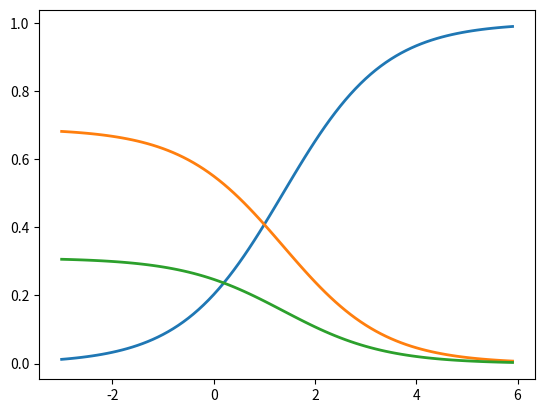

The script that saved this image:
# -*- coding: utf-8 -*
#参数化的模型还有一些其它的好处 更低存储 更快的预测速度 模型对事务的识别方式变成了依赖数学表达式和对应的权重矩阵
#所以对于训练好的模型存储变得异常方便。参数化的模型的存储不再依赖训练集数据，直接保存参数矩阵即可，大大节省控件
#在预测数据样本时只需要将样本数据带入数学表达式，大多数愿意接受训练时间长，应用模型做服务时快速响应
#把每个特征对分类结果的作用加起来，就是线性模型。逻辑分类是一种线性模型，可以表示为y=w*x+b,其中w是训练得到的权重参数，x是样本特征数据，b是偏置。
#逻辑分类也叫做逻辑回归，但是本身是用作分类的
#逻辑分类模型预测一个样本分为三步：
#1. 计算线性函数
#2. 从分数到概率的转换。
#3. 从概率到标签的转换
import numpy as np

def score(x, w, b):
    return np.dot(x, w)+b
#dot函数是np中的矩阵乘法

#分数到概率的变换函数有很多种，常用的是Sigmoid函数和Softmax函数，分别适用于不同的场景
#Sigmoid函数适用于只对一种类别进行分类的场景，首先设置函数阈值，当Sigmoid函数的输出值大于阈值，认为是该类别，否认认为不是。

def sigmoid(s):
    return 1. / (1+np.exp(-s))

#sigmoid函数做了两件事情，将输入的分数范围映射在（0，1）之间，以对数的形式完成到0，1的映射，凸显大的分数作用，使其输出的概率更高，抑制小分数的输出概率

#softmax函数是sigmoid函数的多类别版本，可以将输出值对应到多个类别标签，概率值最高的一项就是模型预测的标签
def softmax(s):
    return np.exp(s) / np.sum(np.exp(s),axis=0)
#sum不传参数的时候，是所有元素的总和
#axis的解释可参考链接：http://blog.csdn.net/rifengxxc/article/details/75008427

#softmax函数做了两件事情，将输入的分数映射到0，1之间，所有分数之和为1.以对数的形式完成映射，凸显其中最大的分数并抑制远低于最大分数的其它数值

import matplotlib.pyplot as plt
#Seaborn 是一个matplotlib之上封装的plot类库
#这里我们只是使用Seaborn的样式定义
import seaborn as sns

x=np.arange(-3.0,6.0,0.1)
#创建等差数列，第一个参数起始点，第二个参数终止点，第三个参数步长
scores=np.vstack([x,np.ones_like(x),0.2*np.ones_like(x)])
#np.vstakc()解释见http://blog.csdn.net/csdn15698845876/article/details/73380803
#np.ones_like()返回一个用1填充的跟输入形状和类型一致的数组
plt.plot(x,softmax(scores).T,linewidth=2)#？？？？
#图像没有显示？？？为什么？？？

#将分数扩大、缩小100倍

scores=np.array([2.0,1.0,0.1])
print(softmax(scores))
print(softmax(scores*100))
print(softmax(scores/100))

#分数扩大100倍之后，概率值大的越大，小的越小。分类器对分类结果更加自信，反之缩小100倍之后，分类器对分类的结果很犹豫。

#one-hot编码
#在统计学中，衡量两个概率分布向量的差异程度，叫做交叉熵，熵是信息的别称。
#交叉熵是衡量两种概率分布相同的概率，数值在0，1之间，交叉熵越高越相似，为1则完全相同。

#y是真实标签，p是预测概率
def cross_entropy(y,p):
    return np.sum(y*np.log(p)+(1-y)*np.log(1-p,axis=1))

#X是训练样本矩阵，w是权重向量，b是偏置向量，y是真实标签矩阵
def loss_func(X,w,b,y):
    s=score(X,w,b)
    y_p=softmax(x)
    return -np.mean(cross_entropy(y,y_p))
